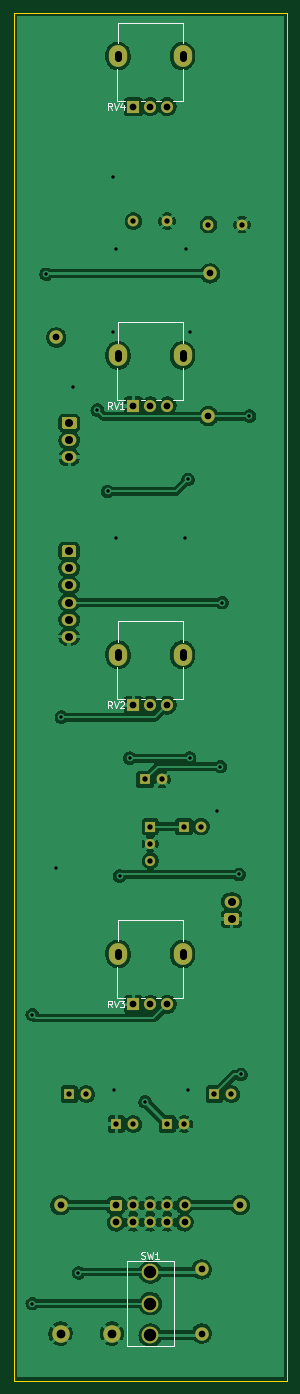
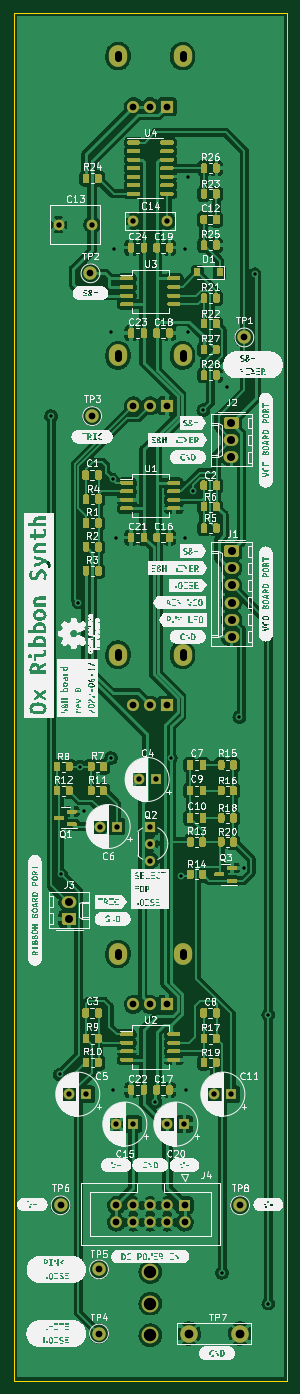
Circuit board: 11 layer files. Board 40.6 x 203.2 mm.
- bottom_copper: sample_and_hold_board-B_Cu.gbl (363020 bytes)
- bottom_mask: sample_and_hold_board-B_Mask.gbs (49036 bytes)
- paste: sample_and_hold_board-B_Paste.gbp (45491 bytes)
- bottom_silk: sample_and_hold_board-B_Silkscreen.gbo (444342 bytes)
- outline: sample_and_hold_board-Edge_Cuts.gm1 (763 bytes)
- top_copper: sample_and_hold_board-F_Cu.gtl (183683 bytes)
- top_mask: sample_and_hold_board-F_Mask.gts (4072 bytes)
- paste: sample_and_hold_board-F_Paste.gtp (527 bytes)
- top_silk: sample_and_hold_board-F_Silkscreen.gto (9476 bytes)
- drill: sample_and_hold_board-NPTH.drl (302 bytes)
- drill: sample_and_hold_board-PTH.drl (2554 bytes)

=== bottom_copper: sample_and_hold_board-B_Cu.gbl (363020 bytes, source omitted) ===
=== bottom_mask: sample_and_hold_board-B_Mask.gbs (49036 bytes, source omitted) ===
=== paste: sample_and_hold_board-B_Paste.gbp (45491 bytes, source omitted) ===
=== bottom_silk: sample_and_hold_board-B_Silkscreen.gbo (444342 bytes, source omitted) ===
=== outline: sample_and_hold_board-Edge_Cuts.gm1 ===
G04 #@! TF.GenerationSoftware,KiCad,Pcbnew,6.0.5+dfsg-1~bpo11+1*
G04 #@! TF.CreationDate,2022-07-21T18:59:06+00:00*
G04 #@! TF.ProjectId,sample_and_hold_board,73616d70-6c65-45f6-916e-645f686f6c64,0*
G04 #@! TF.SameCoordinates,Original*
G04 #@! TF.FileFunction,Profile,NP*
%FSLAX46Y46*%
G04 Gerber Fmt 4.6, Leading zero omitted, Abs format (unit mm)*
G04 Created by KiCad (PCBNEW 6.0.5+dfsg-1~bpo11+1) date 2022-07-21 18:59:06*
%MOMM*%
%LPD*%
G01*
G04 APERTURE LIST*
G04 #@! TA.AperFunction,Profile*
%ADD10C,0.100000*%
G04 #@! TD*
G04 APERTURE END LIST*
D10*
X83820000Y-235595000D02*
X124460000Y-235595000D01*
X124460000Y-32395000D02*
X83820000Y-32395000D01*
X124460000Y-235595000D02*
X124460000Y-32395000D01*
X83820000Y-32395000D02*
X83820000Y-235595000D01*
M02*

=== top_copper: sample_and_hold_board-F_Cu.gtl (183683 bytes, source omitted) ===
=== top_mask: sample_and_hold_board-F_Mask.gts ===
G04 #@! TF.GenerationSoftware,KiCad,Pcbnew,6.0.5+dfsg-1~bpo11+1*
G04 #@! TF.CreationDate,2022-07-21T18:59:06+00:00*
G04 #@! TF.ProjectId,sample_and_hold_board,73616d70-6c65-45f6-916e-645f686f6c64,0*
G04 #@! TF.SameCoordinates,Original*
G04 #@! TF.FileFunction,Soldermask,Top*
G04 #@! TF.FilePolarity,Negative*
%FSLAX46Y46*%
G04 Gerber Fmt 4.6, Leading zero omitted, Abs format (unit mm)*
G04 Created by KiCad (PCBNEW 6.0.5+dfsg-1~bpo11+1) date 2022-07-21 18:59:06*
%MOMM*%
%LPD*%
G01*
G04 APERTURE LIST*
%ADD10O,2.720000X3.240000*%
%ADD11R,1.800000X1.800000*%
%ADD12C,1.800000*%
%ADD13C,2.500000*%
%ADD14R,1.600000X1.600000*%
%ADD15C,1.600000*%
%ADD16C,2.000000*%
%ADD17O,2.190000X1.740000*%
%ADD18C,2.600000*%
%ADD19C,1.700000*%
%ADD20R,1.500000X1.500000*%
%ADD21C,1.500000*%
G04 APERTURE END LIST*
D10*
X108940000Y-172215000D03*
X99340000Y-172215000D03*
D11*
X101640000Y-179715000D03*
D12*
X104140000Y-179715000D03*
X106640000Y-179715000D03*
D13*
X104140000Y-228865000D03*
X104140000Y-224165000D03*
X104140000Y-219465000D03*
D10*
X108940000Y-83315000D03*
X99340000Y-83315000D03*
D11*
X101640000Y-90815000D03*
D12*
X104140000Y-90815000D03*
X106640000Y-90815000D03*
D10*
X99340000Y-127765000D03*
X108940000Y-127765000D03*
D11*
X101640000Y-135265000D03*
D12*
X104140000Y-135265000D03*
X106640000Y-135265000D03*
D10*
X108940000Y-38865000D03*
X99340000Y-38865000D03*
D11*
X101640000Y-46365000D03*
D12*
X104140000Y-46365000D03*
X106640000Y-46365000D03*
D14*
X113665000Y-193050000D03*
D15*
X116165000Y-193050000D03*
X101640000Y-63383000D03*
X106640000Y-63383000D03*
D14*
X103359621Y-146314000D03*
D15*
X105859621Y-146314000D03*
D14*
X99100000Y-197495000D03*
D15*
X101600000Y-197495000D03*
D16*
X117475000Y-209560000D03*
D14*
X109154000Y-153299000D03*
D15*
X111654000Y-153299000D03*
G36*
G01*
X117050000Y-167885000D02*
X115360000Y-167885000D01*
G75*
G02*
X115110000Y-167635000I0J250000D01*
G01*
X115110000Y-166395000D01*
G75*
G02*
X115360000Y-166145000I250000J0D01*
G01*
X117050000Y-166145000D01*
G75*
G02*
X117300000Y-166395000I0J-250000D01*
G01*
X117300000Y-167635000D01*
G75*
G02*
X117050000Y-167885000I-250000J0D01*
G01*
G37*
D17*
X116205000Y-164475000D03*
D18*
X90805000Y-228610000D03*
X98425000Y-228610000D03*
G36*
G01*
X91230000Y-111535000D02*
X92920000Y-111535000D01*
G75*
G02*
X93170000Y-111785000I0J-250000D01*
G01*
X93170000Y-113025000D01*
G75*
G02*
X92920000Y-113275000I-250000J0D01*
G01*
X91230000Y-113275000D01*
G75*
G02*
X90980000Y-113025000I0J250000D01*
G01*
X90980000Y-111785000D01*
G75*
G02*
X91230000Y-111535000I250000J0D01*
G01*
G37*
D17*
X92075000Y-114945000D03*
X92075000Y-117485000D03*
X92075000Y-120025000D03*
X92075000Y-122565000D03*
X92075000Y-125105000D03*
G36*
G01*
X91250000Y-92485000D02*
X92940000Y-92485000D01*
G75*
G02*
X93190000Y-92735000I0J-250000D01*
G01*
X93190000Y-93975000D01*
G75*
G02*
X92940000Y-94225000I-250000J0D01*
G01*
X91250000Y-94225000D01*
G75*
G02*
X91000000Y-93975000I0J250000D01*
G01*
X91000000Y-92735000D01*
G75*
G02*
X91250000Y-92485000I250000J0D01*
G01*
G37*
X92095000Y-95895000D03*
X92095000Y-98435000D03*
D16*
X112776000Y-92339000D03*
D14*
X106680000Y-197495000D03*
D15*
X109180000Y-197495000D03*
D16*
X90170000Y-80655000D03*
X111760000Y-219085000D03*
X90805000Y-209560000D03*
D14*
X92115000Y-193050000D03*
D15*
X94615000Y-193050000D03*
D16*
X111760000Y-228610000D03*
G36*
G01*
X98460000Y-208710000D02*
X99660000Y-208710000D01*
G75*
G02*
X99910000Y-208960000I0J-250000D01*
G01*
X99910000Y-210160000D01*
G75*
G02*
X99660000Y-210410000I-250000J0D01*
G01*
X98460000Y-210410000D01*
G75*
G02*
X98210000Y-210160000I0J250000D01*
G01*
X98210000Y-208960000D01*
G75*
G02*
X98460000Y-208710000I250000J0D01*
G01*
G37*
D19*
X99060000Y-212100000D03*
X101600000Y-209560000D03*
X101600000Y-212100000D03*
X104140000Y-209560000D03*
X104140000Y-212100000D03*
X106680000Y-209560000D03*
X106680000Y-212100000D03*
X109220000Y-209560000D03*
X109220000Y-212100000D03*
D15*
X112776000Y-63891000D03*
X117776000Y-63891000D03*
D20*
X104140000Y-153299000D03*
D21*
X104140000Y-155839000D03*
X104140000Y-158379000D03*
D16*
X113030000Y-71130000D03*
M02*

=== paste: sample_and_hold_board-F_Paste.gtp ===
G04 #@! TF.GenerationSoftware,KiCad,Pcbnew,6.0.5+dfsg-1~bpo11+1*
G04 #@! TF.CreationDate,2022-07-21T18:59:06+00:00*
G04 #@! TF.ProjectId,sample_and_hold_board,73616d70-6c65-45f6-916e-645f686f6c64,0*
G04 #@! TF.SameCoordinates,Original*
G04 #@! TF.FileFunction,Paste,Top*
G04 #@! TF.FilePolarity,Positive*
%FSLAX46Y46*%
G04 Gerber Fmt 4.6, Leading zero omitted, Abs format (unit mm)*
G04 Created by KiCad (PCBNEW 6.0.5+dfsg-1~bpo11+1) date 2022-07-21 18:59:06*
%MOMM*%
%LPD*%
G01*
G04 APERTURE LIST*
G04 APERTURE END LIST*
M02*

=== top_silk: sample_and_hold_board-F_Silkscreen.gto (9476 bytes, source omitted) ===
=== drill: sample_and_hold_board-NPTH.drl ===
M48
; DRILL file {KiCad 6.0.5+dfsg-1~bpo11+1} date Thu Jul 21 18:59:06 2022
; FORMAT={-:-/ absolute / metric / decimal}
; #@! TF.CreationDate,2022-07-21T18:59:06+00:00
; #@! TF.GenerationSoftware,Kicad,Pcbnew,6.0.5+dfsg-1~bpo11+1
; #@! TF.FileFunction,NonPlated,1,2,NPTH
FMAT,2
METRIC
%
G90
G05
T0
M30

=== drill: sample_and_hold_board-PTH.drl ===
M48
; DRILL file {KiCad 6.0.5+dfsg-1~bpo11+1} date Thu Jul 21 18:59:06 2022
; FORMAT={-:-/ absolute / metric / decimal}
; #@! TF.CreationDate,2022-07-21T18:59:06+00:00
; #@! TF.GenerationSoftware,Kicad,Pcbnew,6.0.5+dfsg-1~bpo11+1
; #@! TF.FileFunction,Plated,1,2,PTH
FMAT,2
METRIC
; #@! TA.AperFunction,Plated,PTH,ViaDrill
T1C0.500
; #@! TA.AperFunction,Plated,PTH,ComponentDrill
T2C0.800
; #@! TA.AperFunction,Plated,PTH,ComponentDrill
T3C1.000
; #@! TA.AperFunction,Plated,PTH,ComponentDrill
T4C1.100
; #@! TA.AperFunction,Plated,PTH,ComponentDrill
T5C1.190
; #@! TA.AperFunction,Plated,PTH,ComponentDrill
T6C1.300
; #@! TA.AperFunction,Plated,PTH,ComponentDrill
T7C1.850
%
G90
G05
T1
X86.614Y-181.239
X86.614Y-224.165
X88.646Y-71.257
X90.17Y-159.395
X90.932Y-137.043
X92.71Y-88.021
X93.472Y-219.593
X96.266Y-91.45
X97.79Y-103.515
X98.552Y-56.779
X98.552Y-79.893
X98.806Y-192.415
X99.06Y-67.447
X99.06Y-110.373
X99.568Y-160.665
X101.1Y-143.147
X103.378Y-194.193
X109.22Y-110.373
X109.474Y-67.447
X109.728Y-101.737
X109.728Y-192.415
X109.982Y-79.893
X109.982Y-143.139
X114.046Y-151.013
X114.554Y-144.409
X114.808Y-120.025
X117.348Y-160.411
X117.602Y-190.129
X118.872Y-92.339
T2
X92.115Y-193.05
X94.615Y-193.05
X99.1Y-197.495
X101.6Y-197.495
X101.64Y-63.383
X103.36Y-146.314
X104.14Y-153.299
X104.14Y-155.839
X104.14Y-158.379
X105.86Y-146.314
X106.64Y-63.383
X106.68Y-197.495
X109.154Y-153.299
X109.18Y-197.495
X111.654Y-153.299
X112.776Y-63.891
X113.665Y-193.05
X116.165Y-193.05
X117.776Y-63.891
T3
X90.17Y-80.655
X90.805Y-209.56
X99.06Y-209.56
X99.06Y-212.1
X101.6Y-209.56
X101.6Y-212.1
X101.64Y-46.365
X101.64Y-90.815
X101.64Y-135.265
X101.64Y-179.715
X104.14Y-46.365
X104.14Y-90.815
X104.14Y-135.265
X104.14Y-179.715
X104.14Y-209.56
X104.14Y-212.1
X106.64Y-46.365
X106.64Y-90.815
X106.64Y-135.265
X106.64Y-179.715
X106.68Y-209.56
X106.68Y-212.1
X109.22Y-209.56
X109.22Y-212.1
X111.76Y-219.085
X111.76Y-228.61
X112.776Y-92.339
X113.03Y-71.13
X117.475Y-209.56
T5
X92.075Y-112.405
X92.075Y-114.945
X92.075Y-117.485
X92.075Y-120.025
X92.075Y-122.565
X92.075Y-125.105
X92.095Y-93.355
X92.095Y-95.895
X92.095Y-98.435
X116.205Y-164.475
X116.205Y-167.015
T6
X90.805Y-228.61
X98.425Y-228.61
T7
X104.14Y-219.465
X104.14Y-224.165
X104.14Y-228.865
T4
X99.34Y-39.215G85X99.34Y-38.515
G05
X99.34Y-83.665G85X99.34Y-82.965
G05
X99.34Y-128.115G85X99.34Y-127.415
G05
X99.34Y-172.565G85X99.34Y-171.865
G05
X108.94Y-39.215G85X108.94Y-38.515
G05
X108.94Y-83.665G85X108.94Y-82.965
G05
X108.94Y-128.115G85X108.94Y-127.415
G05
X108.94Y-172.565G85X108.94Y-171.865
G05
T0
M30

